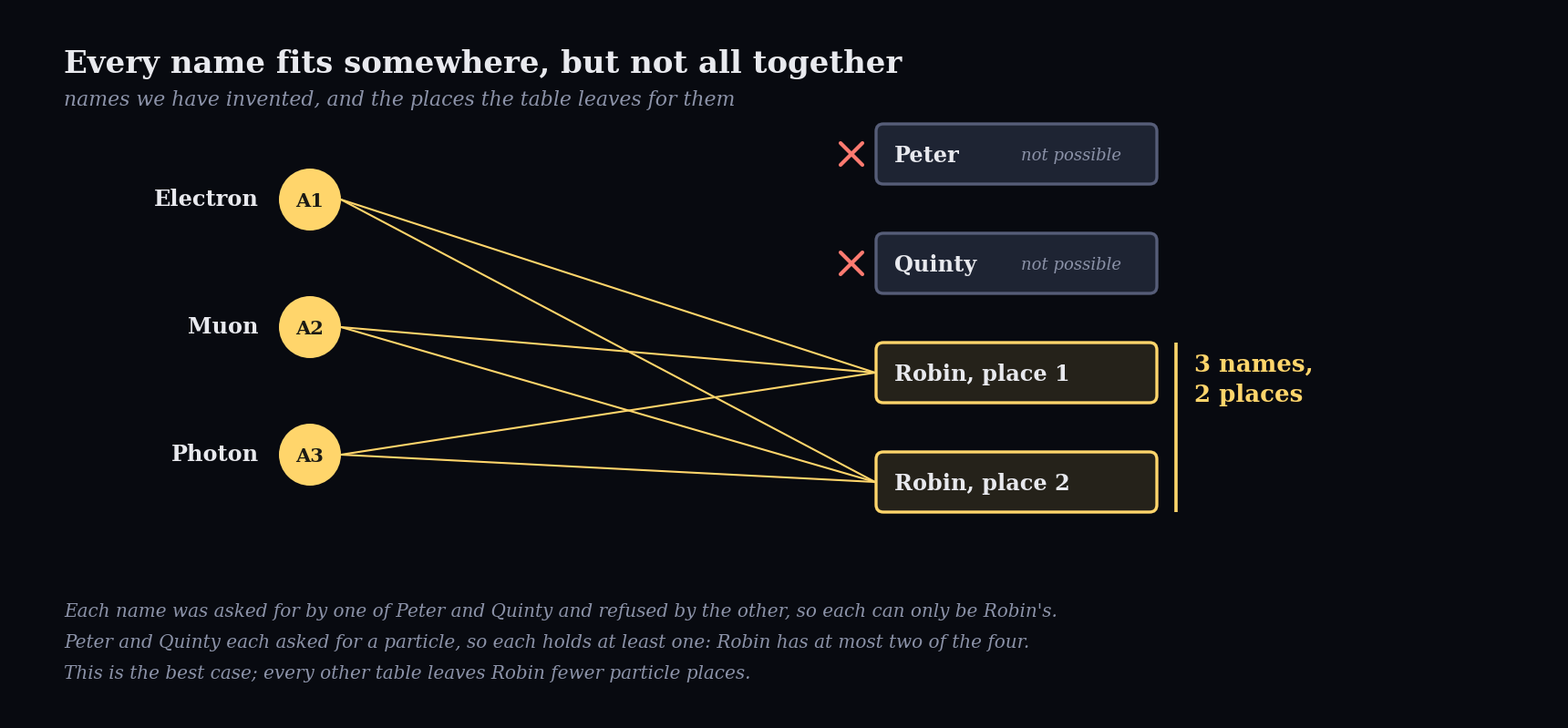

Here is the Python script that generated this plot:
"""Figure 3 -- every name still has somewhere to go, but together they do not fit.

Run from the repo root:   python post2_figure_3.py
Writes:                   post2/Figure_3.png
"""
from pathlib import Path

import matplotlib

matplotlib.use("Agg")
import matplotlib.pyplot as plt
from matplotlib.patches import Circle, FancyBboxPatch

OUT = Path("post1")
OUT.mkdir(parents=True, exist_ok=True)

# ---------------------------------------------------------------- style
BG, DARK, YELLOW = "#080a10", "#1e2433", "#ffd56b"
TEXT, MUTED = "#e8e9ee", "#8b92a8"
GREY_EDGE, ROBIN_FILL, RED = "#565d78", "#25221a", "#ff7a70"
W, H, DPI = 1700, 780, 100
SERIF = "DejaVu Serif"


def pt(px):
    return px * 72 / DPI


fig = plt.figure(figsize=(W / DPI, H / DPI), dpi=DPI, facecolor=BG)
ax = fig.add_axes([0, 0, 1, 1])
ax.set_xlim(0, W)
ax.set_ylim(H, 0)
ax.set_aspect("equal")
ax.axis("off")


def T(x, y, s, size, color=TEXT, weight="normal", style="normal", ha="left"):
    return ax.text(x, y, s, fontsize=pt(size), color=color, fontweight=weight,
                   fontstyle=style, fontfamily=SERIF, ha=ha, va="center")


def box(x, y, w, h, fc, ec, lw=2.4):
    ax.add_patch(FancyBboxPatch((x, y), w, h, boxstyle="round,pad=0,rounding_size=8",
                                fc=fc, ec=ec, lw=lw, zorder=3))


T(60, 61, "Every name fits somewhere, but not all together", 34, weight="bold")
T(60, 100, "names we have invented, and the places the table leaves for them", 22,
  color=MUTED, style="italic")

# ------------------------------------------------------------- right side
BX, BW, BH = 951, 308, 66
places = {
    "Peter": (127, False),
    "Quinty": (247, False),
    "Robin, place 1": (367, True),
    "Robin, place 2": (487, True),
}
for label, (y, open_) in places.items():
    if open_:
        box(BX, y, BW, BH, ROBIN_FILL, YELLOW)
        T(BX + 20, y + BH / 2 + 1, label, 24, weight="bold")
    else:
        box(BX, y, BW, BH, DARK, GREY_EDGE)
        T(BX + 20, y + BH / 2 + 1, label, 24, weight="bold")
        T(BX + 159, y + BH / 2 + 1, "not possible", 18, color=MUTED, style="italic")
        cx, cy, d = 924, y + BH / 2, 12
        ax.plot([cx - d, cx + d], [cy - d, cy + d], color=RED, lw=3, solid_capstyle="round")
        ax.plot([cx - d, cx + d], [cy + d, cy - d], color=RED, lw=3, solid_capstyle="round")

# bracket + count
ax.plot([1280, 1280], [367, 553], color=YELLOW, lw=2.6, solid_capstyle="butt")
T(1300, 390, "3 names,", 26, color=YELLOW, weight="bold")
T(1300, 424, "2 places", 26, color=YELLOW, weight="bold")

# ------------------------------------------------------------- left side
names = [("Electron", "A1", 210), ("Muon", "A2", 350), ("Photon", "A3", 490)]
targets = [BX - 1, BX - 1]
target_y = [places["Robin, place 1"][0] + BH / 2, places["Robin, place 2"][0] + BH / 2]

for label, code, y in names:
    T(274, y - 1, label, 24, weight="bold", ha="right")
    ax.add_patch(Circle((330, y), 34, color=YELLOW, lw=0, zorder=4))
    T(330, y + 1, code, 21, color="#1b1a14", weight="bold", ha="center").set_zorder(5)
    for ty in target_y:                       # a name may sit in either of Robin's places
        ax.plot([364, BX - 1], [y, ty], color=YELLOW, lw=1.5, zorder=2)

# ------------------------------------------------------------------ notes
T(60, 662, "Each name was asked for by one of Peter and Quinty and refused by the "
           "other, so each can only be Robin's.", 20, color=MUTED, style="italic")
T(60, 696, "Peter and Quinty each asked for a particle, so each holds at least one: "
           "Robin has at most two of the four.", 20, color=MUTED, style="italic")
T(60, 730, "This is the best case; every other table leaves Robin fewer particle places.",
  20, color=MUTED, style="italic")

fig.savefig(OUT / "Figure_3.png", dpi=DPI, facecolor=BG)
print("wrote", OUT / "Figure_3.png")
